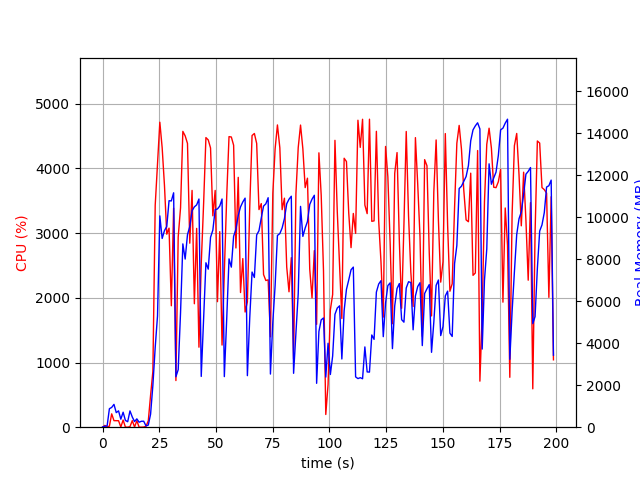

Values plotted in this chart, from the file beside it:
elapsed_time, nproc, cpu, mem_real, mem_virtual
3.528594970703125e-05, 1, 0.0, 10.72, 2073
1.006, 2, 27.8, 44.39, 152.2
2.014, 2, 5.0, 59.76, 168.3
3.021, 5, 15.9, 881.8, 3135
4.029, 4, 206.5, 942.1, 2985
5.037, 5, 101.2, 1088, 3394
6.045, 3, 100.3, 694.4, 2357
7.052, 3, 100.2, 777.9, 2469
8.06, 4, 3.0, 381.9, 2189
9.068, 7, 111.0, 714.7, 3368
10.08, 3, 2.0, 323.1, 1895
11.08, 3, 0.0, 261.2, 1807
12.09, 5, 8.9, 777, 2940
13.1, 3, 101.2, 487.8, 2101
14.11, 3, 3.0, 268.7, 1867
15.12, 3, 100.2, 396.8, 2025
16.13, 3, 0.0, 237.4, 1834
17.14, 3, 0.0, 283.2, 1880
18.15, 3, 2.0, 284.6, 1924
19.16, 1, 14.8, 59.95, 121.7
20.17, 1, 99.2, 101.3, 687.7
21.18, 1, 493.6, 622.3, 6131
22.18, 1, 861.8, 1993, 9147
23.22, 1, 3432, 3809, 10987
24.23, 1, 4083, 5303, 15785
25.25, 1, 4715, 10069, 20077
26.28, 1, 4322, 8993, 20202
27.3, 1, 3736, 9368, 20266
28.31, 1, 2984, 9566, 20266
29.32, 1, 3077, 10792, 20442
30.32, 1, 1877, 10782, 20442
31.33, 1, 3386, 11169, 20442
32.34, 1, 721.3, 2403, 20954
33.35, 1, 2941, 2742, 20442
34.38, 1, 3392, 5462, 20442
35.4, 1, 4573, 8735, 20738
36.42, 1, 4504, 8012, 21171
37.44, 1, 4387, 9178, 21171
38.45, 1, 2845, 9558, 21171
39.46, 1, 3661, 10314, 21171
40.47, 1, 1909, 10499, 21171
41.48, 1, 3073, 10593, 21171
42.49, 1, 1237, 10873, 21171
43.51, 1, 2525, 2420, 21171
44.56, 1, 3462, 5182, 21171
45.57, 1, 4477, 7835, 21266
46.59, 1, 4441, 7532, 21330
47.61, 1, 4316, 9047, 21330
48.62, 1, 3268, 9392, 21330
49.65, 1, 3660, 10366, 21330
50.66, 1, 1941, 10399, 21330
51.67, 1, 3023, 10538, 21330
52.68, 1, 1270, 10873, 21330
53.69, 1, 2407, 2411, 21330
54.74, 1, 3571, 5168, 21330
55.75, 1, 4492, 8020, 21407
56.77, 1, 4486, 7627, 21643
57.78, 1, 4359, 9098, 21643
58.79, 1, 2771, 9434, 21643
59.81, 1, 3862, 10091, 21643
... 137 more rows
